4-way image classification set "corn_leaf_diseases" from GitHub (Zekken23/Dataset-skripsi-corn-disease); label vocabulary: common rust, corn leaf blight, gray leaf spot, insects damage.

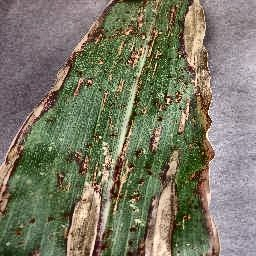
Label: corn leaf blight

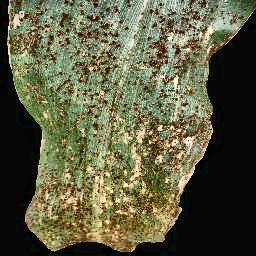
Label: common rust

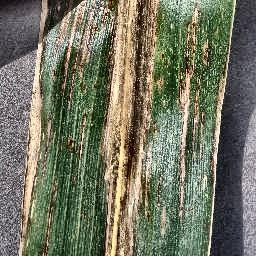
Label: gray leaf spot

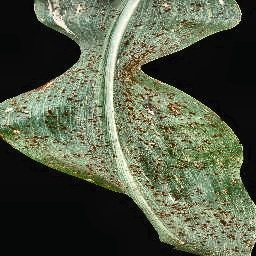
Label: common rust

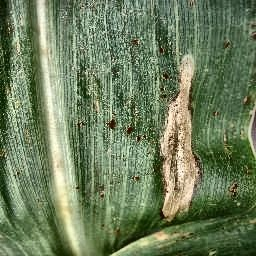
Label: corn leaf blight

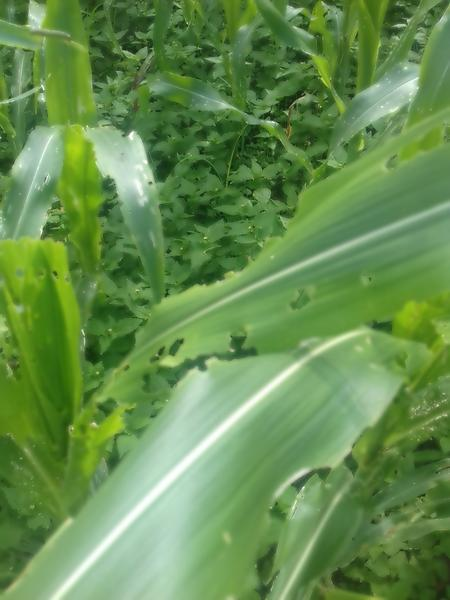
Label: insects damage
